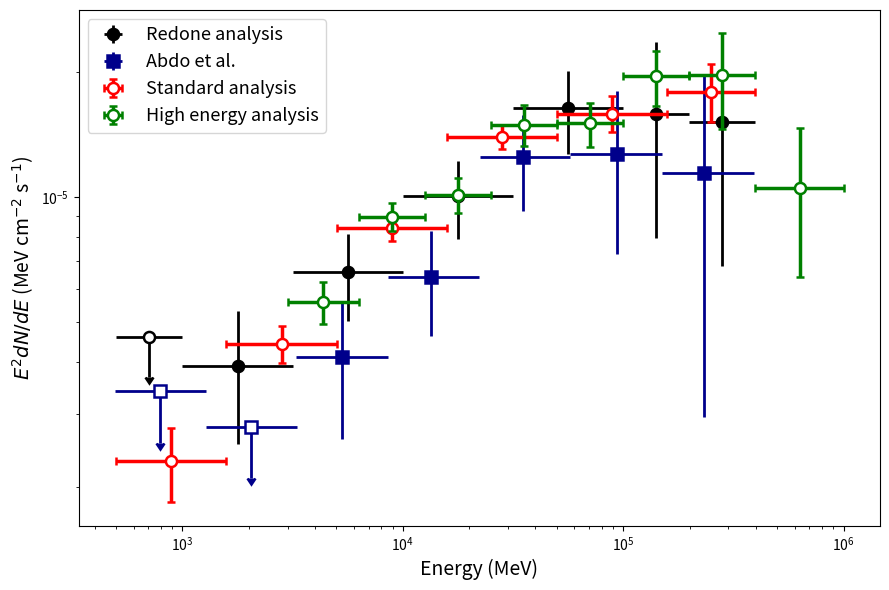

This figure's Python source:
# -*- coding: utf-8 -*-
"""SED_comparison

Automatically generated by Colab.

Original file is located at
    https://colab.research.google.com/drive/1hF4kvFdABKjjVHhS-Grl3ZZ5PRYVRYRC
"""

import numpy as np
import matplotlib.pyplot as plt


# Paper SED
E_paper = np.array([791.4349854830851, 2039.4640401181593, 5311.942133618432,
                    13496.275849349473, 35202.84634456935, 93289.69467108532,
                    233787.43478336037])

Y_paper = np.array([3.4081900589907448e-06, 2.796725081358537e-06, 4.1058293138206534e-06,
                    6.403937784975619e-06, 1.2468536975082016e-05, 1.2671825152520149e-05,
                    1.141103568034108e-05])

E_left = np.array([495.5399275483192, 1281.7652483980671, 3289.3734936205633,
                   8596.317019351392, 22424.25519140909, 57226.87884808557,
                   149712.7423014118])

E_right = np.array([1274.0221530315162, 3303.005527845531, 8581.44774720149,
                    22073.324063998163, 57563.61144731918, 149468.15531392468,
                    392685.8588539841])

xerr_paper = np.vstack([E_paper - E_left, E_right - E_paper])

Y_bottom = np.array([1.7221830958905867e-06, 1.3995135637707941e-06, 2.616368793158353e-06,
                     4.6150245899628884e-06, 9.242143162469939e-06, 7.297567575936536e-06,
                     2.9534124573781334e-06])

Y_top = np.array([np.nan, np.nan, 5.571563850240318e-06, 8.293846741176347e-06,
                  1.5713069415563257e-05, 1.7938176072256042e-05, 1.971444973869249e-05])

yerr_paper_lower = Y_paper - Y_bottom
yerr_paper_upper = Y_top - Y_paper


# Redone analysis SED

e_min = np.array([501.18723362727246, 1000.0, 3162.2776601683795, 10000.0,
                  31622.776601683792, 100000.0, 199526.2314968879])

e_ref = np.array([707.945784384138, 1778.2794100389228, 5623.413251903491,
                  17782.794100389227, 56234.13251903491, 141253.75446227554,
                  281838.2931264449])

e_max = np.array([1000.0, 3162.2776601683795, 10000.0, 31622.776601683792,
                  100000.0, 199526.2314968879, 398107.1705534973])

xerr_redone = np.vstack([e_ref - e_min, e_max - e_ref])

y_redone = np.array([2.0724184859165183e-06, 3.920824827946227e-06, 6.574915160903724e-06,
                     1.004936222549198e-05, 1.639581765031345e-05, 1.5790224094419538e-05,
                     1.5177434468731354e-05])

yerr_redone = np.array([1.6864809719285255e-06, 1.3860018777700394e-06, 1.540139104119794e-06,
                        2.1322017444743665e-06, 3.7310916519789952e-06, 7.8525392917367e-06,
                        8.369857988404212e-06])

yul_redone = np.array([4.6068796465302875e-06, 6.7057687222656576e-06, 9.89732036347216e-06,
                       1.4754149259849399e-05, 2.4609106736145947e-05, 3.485046442457995e-05,
                       3.043958583480313e-05])

ts_redone = np.array([1.2060673251980916, 10.277621371205896, 27.016942317335634,
                      40.69579849645379, 47.38346033548805, 14.13223615314655,
                      5.436624557925825])

ts_thresh = 4.0
det_r = ts_redone >= ts_thresh
ul_r = ~det_r


# Standard analysis SED

e_min_std = np.array([
    501.18723362727246,
    1584.893192461114,
    5011.872336272725,
    15848.93192461114,
    50118.72336272725,
    158489.3192461114])

e_ref_std = np.array([
    891.2509381337459,
    2818.382931264455,
    8912.509381337459,
    28183.82931264455,
    89125.0938133746,
    251188.6431509582])

e_max_std = np.array([
    1584.893192461114,
    5011.872336272725,
    15848.93192461114,
    50118.72336272725,
    158489.3192461114,
    398107.1705534969])

xerr_std = np.vstack([
    e_ref_std - e_min_std,
    e_max_std - e_ref_std])

e2dnde_std = np.array([
    2.3045262504444393e-06,
    4.427313307381554e-06,
    8.393806256546588e-06,
    1.3917923184916173e-05,
    1.584233958866068e-05,
    1.783425455630097e-05])

e2dnde_errp_std = np.array([
    4.6774788065953535e-07,
    4.547281392673731e-07,
    5.731282488929509e-07,
    9.414184023539529e-07,
    1.6164512348581202e-06,
    3.0765167014047814e-06])

e2dnde_errn_std = np.array([
    4.661287255549589e-07,
    4.495068539329489e-07,
    5.660084832685629e-07,
    9.095932182825378e-07,
    1.5031180391933435e-06,
    2.727038399808238e-06])


# High energy analysis SED

e_min_he = np.array([
    3019.952,
    6309.573,
    12589.254,
    25118.864,
    50118.723,
    100000.000,
    199526.231,
    398107.171])

e_ref_he = np.array([
    4365.1583224,
    8912.50938134,
    17782.79410039,
    35481.33892336,
    70794.57843841,
    141253.75446228,
    281838.29312644,
    630957.34448019])

e_max_he = np.array([
    6309.573,
    12589.254,
    25118.864,
    50118.723,
    100000.000,
    199526.231,
    398107.171,
    1000000.000])

xerr_he = np.vstack([
    e_ref_he - e_min_he,
    e_max_he - e_ref_he])

e2dnde_he = np.array([
    5.57412584e-06,
    8.95846855e-06,
    1.01052685e-05,
    1.49230907e-05,
    1.50332998e-05,
    1.95157558e-05,
    1.96485684e-05,
    1.05198502e-05])

e2dnde_err_he = np.array([
    6.46488363e-07,
    6.99253153e-07,
    9.64224789e-07,
    1.70173284e-06,
    1.82198349e-06,
    2.98379682e-06,
    5.08921139e-06,
    4.11152069e-06])


fig, ax = plt.subplots(figsize=(9, 6))

lw = 2.0
ms = 8
mew = 1.8

# Redone analysis
ax.errorbar(
    e_ref[det_r], y_redone[det_r],
    xerr=xerr_redone[:, det_r],
    yerr=yerr_redone[det_r],
    fmt='o',
    linestyle='none',
    color='k', ecolor='k',
    elinewidth=lw, capsize=0,
    markersize=ms, markeredgewidth=mew,
    markerfacecolor='k',
    label='Redone analysis')


ax.errorbar(
    e_ref[ul_r], yul_redone[ul_r],
    xerr=xerr_redone[:, ul_r],
    yerr=yul_redone[ul_r] * 0.2,
    uplims=True,
    fmt='o',
    linestyle='none',
    color='k', ecolor='k',
    elinewidth=lw, capsize=0,
    markersize=ms, markeredgewidth=mew,
    markerfacecolor='white')

# Paper
ax.errorbar(
    E_paper[2:], Y_paper[2:],
    xerr=xerr_paper[:, 2:],
    yerr=[yerr_paper_lower[2:], yerr_paper_upper[2:]],
    fmt='s',
    linestyle='none',
    color='#00008B', ecolor='#00008B',
    elinewidth=lw, capsize=0,
    markersize=ms, markeredgewidth=mew,
    markerfacecolor='#00008B',
    label='Abdo et al.')


ax.errorbar(
    E_paper[:2], Y_paper[:2],
    xerr=xerr_paper[:, :2],
    yerr=Y_paper[:2] * 0.25,
    uplims=True,
    fmt='s',
    linestyle='none',
    color='#00008B', ecolor='#00008B',
    elinewidth=lw, capsize=0,
    markersize=ms, markeredgewidth=mew,
    markerfacecolor='white')

# Standard Analysis
ax.errorbar(
    e_ref_std,
    e2dnde_std,
    xerr=xerr_std,
    yerr=[e2dnde_errn_std, e2dnde_errp_std],
    fmt='o',
    linestyle='none',
    color='red',
    ecolor='red',
    elinewidth=2.5,
    capsize=3,
    markersize=8,
    markeredgewidth=1.8,
    markerfacecolor='white',
    label='Standard analysis',
    zorder=10)

# High energy analysis
ax.errorbar(
    e_ref_he,
    e2dnde_he,
    xerr=xerr_he,
    yerr=e2dnde_err_he,
    fmt='o',
    linestyle='none',
    color='green',
    ecolor='green',
    elinewidth=2.5,
    capsize=3,
    markersize=8,
    markeredgewidth=1.8,
    markerfacecolor='white',
    label='High energy analysis',
    zorder=11)

ax.set_xscale('log')
ax.set_yscale('log')
ax.set_xlabel('Energy (MeV)', fontsize=14)
ax.set_ylabel(r'$E^2 dN/dE$ (MeV cm$^{-2}$ s$^{-1}$)', fontsize=14)
ax.grid(False)
ax.legend(loc='upper left', frameon=True, fontsize=13)

plt.tight_layout()
plt.show()
